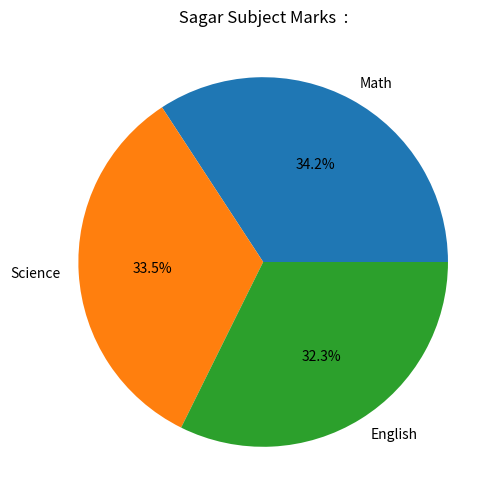

The script that saved this image:
import pandas as pd
import matplotlib.pyplot as plt

def CreateDataFrame():
    data = {
        'Name': ['Amit', 'Sagar', 'Pooja'],
        'Math': [85, 90, 78],
        'Science': [92, 88, 80],
        'English': [75, 85, 82]
    }

    df = pd.DataFrame(data)
    return df

def MathScrore(df):
    Min = df["Math"].min()
    Max = df["Math"].max()

    df["Math"] = (df["Math"] - Min) / (Max - Min)
    print("\n Dataframe after normalization of Math score is : ")
    print(df)

    return df

def AddGenderColumn(df):
    df["Gender"] = ["Male", "Male", "Female"]

    df = pd.get_dummies(df, columns=["Gender"], dtype=int)
    print("\n Dataframe after adding Gender column")

    print(df)
    return df

def CalculateAverage(df):
    data = {
        'Name': ['Amit', 'Sagar', 'Pooja'],
        'Math': [85, 90, 78],
        'Science': [92, 88, 80],
        'English': [75, 85, 82],
        'Gender': ['Male', 'Male', 'Female']
    }

    df = pd.DataFrame(data)

    df["Total"] = (df["Math"] + df["Science"] + df["English"])

    Result = df.groupby("Gender")[["Math", "Science", "English", "Total"]].mean()
    print("\n Average score of Male and Female students is : ")
    print(Result)

    return df

def SagarPieChart(df):

    Sagar = df[df["Name"] == "Sagar"].iloc[0]

    Subjects = ["Math", "Science", "English"]
    Marks = [Sagar["Math"], Sagar["Science"], Sagar["English"]]

    plt.figure(figsize=(6, 6))
    plt.pie(Marks, labels=Subjects, autopct="%1.1f%%")
    plt.title(" Sagar Subject Marks  : ")
    plt.show()

    return df

def AddStatus(df):

    df["Status"] = df["Total"].apply(lambda x: "Pass" if x >= 250 else "Fail")
    print("\n Dataframe after adding Status column")
    print(df)

    return df

def CountStudentsPassed(df):
    PassedCount = df[df["Status"] == "Pass"].shape[0]
    print("\n Count of students who passed : ", PassedCount)

    return df

def ExportToCSV(df, filename):
    df.to_csv(filename, index=False)
    print(f"\n Dataframe exported to {filename} successfully.")

    return df

def main():
    df = CreateDataFrame()
    df = MathScrore(df)
    df = AddGenderColumn(df)
    df = CalculateAverage(df)
    df = SagarPieChart(df)
    df = AddStatus(df)
    df = CountStudentsPassed(df)
    df = ExportToCSV(df, "Final_Student_Data.CSV")
if __name__ =="__main__":
    main()
